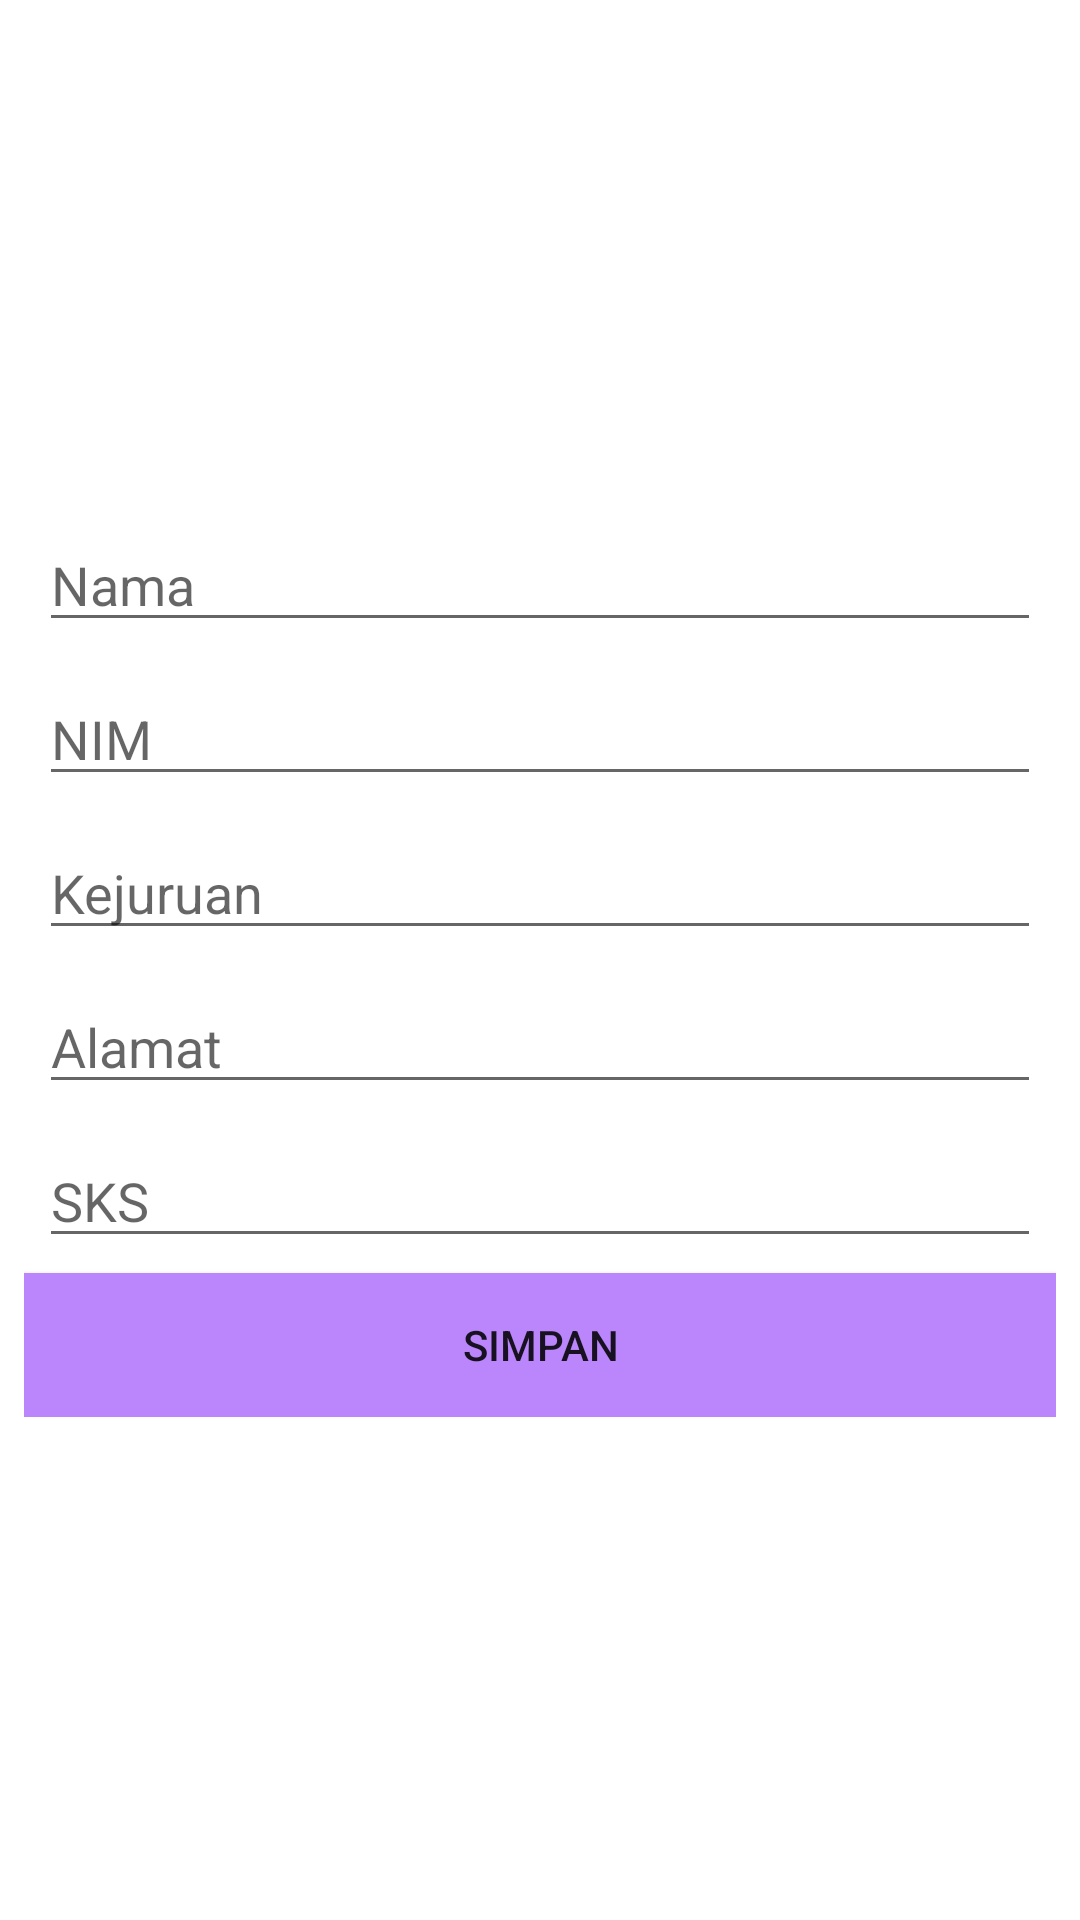

This screen was rendered from an Android layout file. Write that file and the resources it references.
<!-- AndroidManifest.xml: application theme Theme.DatabaseMP2 -->
<!-- res/layout/activity_add_data.xml -->
<?xml version="1.0" encoding="utf-8"?>
<androidx.constraintlayout.widget.ConstraintLayout xmlns:android="http://schemas.android.com/apk/res/android"
    xmlns:app="http://schemas.android.com/apk/res-auto"
    xmlns:tools="http://schemas.android.com/tools"
    android:layout_width="match_parent"
    android:layout_height="match_parent"
    tools:context=".UI.AddData">

    <LinearLayout
        android:layout_width="match_parent"
        android:layout_height="wrap_content"
        android:layout_marginStart="8dp"
        android:layout_marginLeft="8dp"
        android:layout_marginEnd="8dp"
        android:layout_marginRight="8dp"
        android:orientation="vertical"
        app:layout_constraintBottom_toBottomOf="parent"
        app:layout_constraintEnd_toEndOf="parent"
        app:layout_constraintStart_toStartOf="parent"
        app:layout_constraintTop_toTopOf="parent">

        <EditText
            android:id="@+id/etNama"
            android:layout_width="match_parent"
            android:layout_height="wrap_content"
            android:layout_margin="5dp"
            android:layout_marginBottom="10dp"
            android:hint="Nama" />

        <EditText
            android:id="@+id/etNim"
            android:layout_width="match_parent"
            android:layout_height="wrap_content"
            android:layout_margin="5dp"
            android:layout_marginBottom="10dp"
            android:hint="NIM" />

        <EditText
            android:id="@+id/etKejuruan"
            android:layout_width="match_parent"
            android:layout_height="wrap_content"
            android:layout_margin="5dp"
            android:layout_marginBottom="10dp"
            android:hint="Kejuruan" />

        <EditText
            android:id="@+id/etAlamat"
            android:layout_width="match_parent"
            android:layout_height="wrap_content"
            android:layout_margin="5dp"
            android:layout_marginBottom="10dp"
            android:hint="Alamat" />

        <EditText
        android:id="@+id/etSKS"
        android:layout_width="match_parent"
        android:layout_height="wrap_content"
        android:layout_margin="5dp"
        android:layout_marginBottom="10dp"
        android:hint="SKS" />

        <Button
            android:id="@+id/btInsert"
            android:layout_width="match_parent"
            android:layout_height="wrap_content"
            android:background="@color/purple_200"
            android:text="Simpan" />

    </LinearLayout>

</androidx.constraintlayout.widget.ConstraintLayout>
<!-- resources referenced by this layout -->
<resources>
  <style name="Theme.DatabaseMP2" parent="Theme.MaterialComponents.DayNight.DarkActionBar">
          
          <item name="colorPrimary">@color/purple_500</item>
          <item name="colorPrimaryVariant">@color/purple_700</item>
          <item name="colorOnPrimary">@color/white</item>
          
          <item name="colorSecondary">@color/teal_200</item>
          <item name="colorSecondaryVariant">@color/teal_700</item>
          <item name="colorOnSecondary">@color/black</item>
          
          <item name="android:statusBarColor" tools:targetApi="l">?attr/colorPrimaryVariant</item>
          
      </style>
  <!-- not gathered from this repository: default colours our renderer supplied (Android Studio template values) -->
  <color name="purple_200">#FFBB86FC</color>
  <color name="purple_500">#FF6200EE</color>
  <color name="purple_700">#FF3700B3</color>
  <color name="teal_200">#FF03DAC5</color>
  <color name="teal_700">#FF018786</color>
  <color name="black">#FF000000</color>
  <color name="white">#FFFFFFFF</color>
</resources>
